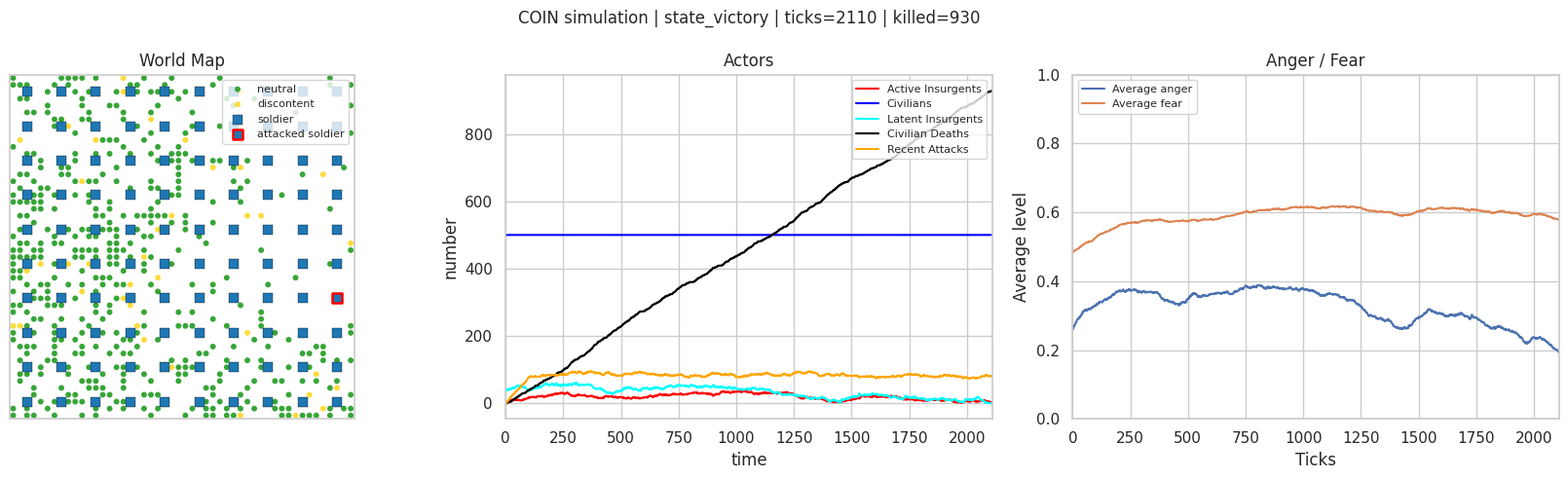

The matplotlib source for this figure:
from __future__ import annotations

import argparse
import csv
import json
import random
from dataclasses import dataclass
from pathlib import Path
from typing import Dict, List, Optional, Sequence, Tuple

import matplotlib.pyplot as plt
from matplotlib.animation import FuncAnimation
from mpl_toolkits.mplot3d import Axes3D  # noqa: F401
import numpy as np
import seaborn as sns

sns.set_theme(style="whitegrid")

# Data models

@dataclass
class Civilian:
    id: int
    x: int
    y: int
    anger: float
    fear: float
    violence_threshold: float
    state: str = "neutral"  # neutral, discontent, latent, active
    active: bool = False
    exposed: bool = False

    def clamp(self) -> None:
        self.anger = float(np.clip(self.anger, 0.0, 1.0))
        self.fear = float(np.clip(self.fear, 0.0, 1.0))
        self.violence_threshold = float(np.clip(self.violence_threshold, 0.0, 1.0))


@dataclass
class Soldier:
    id: int
    x: int
    y: int
    attacked_this_tick: bool = False


# Core model

class CoinModel:
    """
    Counterinsurgency ABM inspired by Pechenkina & Bennett (2017).

    Defaults:
    - 50x50 flat grid (non-torus)
    - 500 civilians
    - 100 soldiers
    - Moore neighborhood radius 3
    - No movement
    - One agent per cell
    """

    STATE_COLORS = {
        "neutral": "#2ca02c",     # green
        "discontent": "#ffd92f",  # yellow
        "latent": "#ff7f0e",      # orange
        "active": "#d62728",      # red
    }

    def __init__(
        self,
        grid_size: int = 50,
        num_civilians: int = 500,
        num_soldiers: int = 100,
        interaction_range: int = 3,
        effectiveness: float = 0.5,
        accuracy: float = 0.5,
        p_gr: float = 0.5,
        p_ir: float = 0.5,
        p_iewr: float = 0.5,
        soldier_recruit_n: int = 5,
        soldier_anger_delta: float = -0.15,
        insurgent_recruit_n: int = 5,
        insurgent_anger_delta: float = 0.15,
        max_ticks: int = 5000,
        seed: Optional[int] = 1,
        latent_rule: str = "formal",  # formal = anger>fear and anger>threshold
    ) -> None:
        self.grid_size = int(grid_size)
        self.num_civilians_initial = int(num_civilians)
        self.num_soldiers = int(num_soldiers)
        self.interaction_range = int(interaction_range)

        self.effectiveness = float(effectiveness)
        self.accuracy = float(accuracy)
        self.p_gr = float(p_gr)
        self.p_ir = float(p_ir)
        self.p_iewr = float(p_iewr)

        self.soldier_recruit_n = int(soldier_recruit_n)
        self.soldier_anger_delta = float(soldier_anger_delta)
        self.insurgent_recruit_n = int(insurgent_recruit_n)
        self.insurgent_anger_delta = float(insurgent_anger_delta)

        self.max_ticks = int(max_ticks)
        self.latent_rule = latent_rule

        self.rng = random.Random(seed)
        self.np_rng = np.random.default_rng(seed)

        self.civilians: Dict[int, Civilian] = {}
        self.soldiers: Dict[int, Soldier] = {}
        self.occupancy: Dict[Tuple[int, int], Tuple[str, int]] = {}

        self._next_civilian_id = 0
        self._next_soldier_id = 0

        self.tick_count = 0
        self.cumulative_insurgents_killed = 0
        self.recent_attacks = 0
        self.termination_reason: Optional[str] = None

        self.history = {
            "tick": [],
            "total_civilians": [],
            "active_insurgents": [],
            "latent_insurgents": [],
            "cumulative_killed": [],
            "recent_attacks": [],
            "avg_anger": [],
            "avg_fear": [],
        }

        self._initialize_population()
        self.recompute_states()
        self._record_history()

  
    # Initialization
 

    def _sample_truncated_normal(self, mean: float, sd: float, low: float = 0.0, high: float = 1.0) -> float:
        while True:
            value = float(self.np_rng.normal(mean, sd))
            if low <= value <= high:
                return value

    def _random_empty_cell(self) -> Tuple[int, int]:
        if len(self.occupancy) >= self.grid_size * self.grid_size:
            raise RuntimeError("No empty cells left on the grid.")
        while True:
            x = self.rng.randrange(self.grid_size)
            y = self.rng.randrange(self.grid_size)
            if (x, y) not in self.occupancy:
                return x, y

    def _place_civilian(self, civilian: Civilian) -> None:
        self.civilians[civilian.id] = civilian
        self.occupancy[(civilian.x, civilian.y)] = ("civilian", civilian.id)

    def _place_soldier(self, soldier: Soldier) -> None:
        self.soldiers[soldier.id] = soldier
        self.occupancy[(soldier.x, soldier.y)] = ("soldier", soldier.id)

    def _initialize_population(self) -> None:
        if self.num_soldiers == 100 and self.grid_size == 50:
            for i in range(10):
                for j in range(10):
                    x = i * 5 + 2
                    y = j * 5 + 2
                    soldier = Soldier(id=self._next_soldier_id, x=x, y=y)
                    self._next_soldier_id += 1
                    self._place_soldier(soldier)
        else:
            for _ in range(self.num_soldiers):
                x, y = self._random_empty_cell()
                soldier = Soldier(id=self._next_soldier_id, x=x, y=y)
                self._next_soldier_id += 1
                self._place_soldier(soldier)

        for _ in range(self.num_civilians_initial):
            x, y = self._random_empty_cell()
            civ = Civilian(
                id=self._next_civilian_id,
                x=x,
                y=y,
                anger=self._sample_truncated_normal(0.25, 0.125),
                fear=self._sample_truncated_normal(0.50, 0.25),
                violence_threshold=self._sample_truncated_normal(0.50, 0.25),
            )
            self._next_civilian_id += 1
            self._place_civilian(civ)

    # Spatial helpers

    def in_bounds(self, x: int, y: int) -> bool:
        return 0 <= x < self.grid_size and 0 <= y < self.grid_size

    def moore_cells(self, x: int, y: int, radius: Optional[int] = None) -> List[Tuple[int, int]]:
        r = self.interaction_range if radius is None else int(radius)
        cells: List[Tuple[int, int]] = []
        for dx in range(-r, r + 1):
            for dy in range(-r, r + 1):
                if dx == 0 and dy == 0:
                    continue
                nx, ny = x + dx, y + dy
                if self.in_bounds(nx, ny):
                    cells.append((nx, ny))
        return cells

    def civilians_in_range(
        self,
        x: int,
        y: int,
        radius: Optional[int] = None,
        exclude_id: Optional[int] = None,
    ) -> List[Civilian]:
        cells = set(self.moore_cells(x, y, radius))
        out: List[Civilian] = []
        for civ in self.civilians.values():
            if exclude_id is not None and civ.id == exclude_id:
                continue
            if (civ.x, civ.y) in cells:
                out.append(civ)
        return out

    def soldiers_in_range(self, x: int, y: int, radius: Optional[int] = None) -> List[Soldier]:
        cells = set(self.moore_cells(x, y, radius))
        return [s for s in self.soldiers.values() if (s.x, s.y) in cells]

    # State logic

    def _is_latent(self, civ: Civilian) -> bool:
        # Recommended formal interpretation from the model definition.
        return civ.anger > civ.fear and civ.anger > civ.violence_threshold

    def _update_civilian_state(self, civ: Civilian) -> None:
        """
        State ordering used for display and termination:
        - active: latent insurgent that is active
        - latent: willing to engage in violence
        - discontent: anger > fear
        - neutral: everything else
        """
        is_latent = self._is_latent(civ)
        if not is_latent:
            civ.active = False
            civ.exposed = False

        if civ.active:
            civ.state = "active"
        elif is_latent:
            civ.state = "latent"
        elif civ.anger > civ.fear:
            civ.state = "discontent"
        else:
            civ.state = "neutral"
        civ.clamp()

    def recompute_states(self) -> None:
        for civ in self.civilians.values():
            self._update_civilian_state(civ)

    def _latent_insurgents(self) -> List[Civilian]:
        return [c for c in self.civilians.values() if c.state == "latent"]

    def _active_insurgents(self) -> List[Civilian]:
        return [c for c in self.civilians.values() if c.state == "active"]

    def _all_insurgents(self) -> List[Civilian]:
        return [c for c in self.civilians.values() if c.state in {"latent", "active"}]

    def _choose_random_insurgent(self) -> Optional[Civilian]:
        pool = self._all_insurgents()
        return self.rng.choice(pool) if pool else None

    def _choose_random_soldier(self) -> Optional[Soldier]:
        pool = list(self.soldiers.values())
        return self.rng.choice(pool) if pool else None

    def _active_exposed_insurgents_in_range(self, x: int, y: int, radius: Optional[int] = None) -> List[Civilian]:
        cells = set(self.moore_cells(x, y, radius))
        return [
            civ for civ in self.civilians.values()
            if civ.active and civ.exposed and (civ.x, civ.y) in cells
        ]

    # -----------------------------------------------------------------
    # Recruitment / attack mechanics
    # -----------------------------------------------------------------

    def _apply_recruitment_effect(self, civ: Civilian, delta: float) -> None:
        civ.anger = civ.anger + delta * (1.0 - civ.anger)
        civ.clamp()

    def _apply_fear_increase(self, civ: Civilian) -> None:
        civ.fear = civ.fear + 0.1 * (1.0 - civ.fear)
        civ.clamp()

    def _spawn_replacement_civilian(self) -> None:
        x, y = self._random_empty_cell()
        while True:
            anger = self._sample_truncated_normal(0.25, 0.125)
            fear = self._sample_truncated_normal(0.50, 0.25)
            violence_threshold = self._sample_truncated_normal(0.50, 0.25)
            if not (anger > fear and anger > violence_threshold):
                break

        civ = Civilian(
            id=self._next_civilian_id,
            x=x,
            y=y,
            anger=anger,
            fear=fear,
            violence_threshold=violence_threshold,
        )
        self._next_civilian_id += 1
        self._place_civilian(civ)

    def _eliminate_insurgent(self, insurgent: Civilian) -> None:
        removed = self.civilians.pop(insurgent.id, None)
        if removed is None:
            return
        self.occupancy.pop((removed.x, removed.y), None)
        self.cumulative_insurgents_killed += 1
        self._spawn_replacement_civilian()

    def _resolve_counterattack(
        self,
        center_x: int,
        center_y: int,
        target_insurgent: Civilian,
        provoked: bool,
    ) -> int:
        """
        Soldier strike / counterattack around the target insurgent.
        - effectiveness: probability the insurgent is removed
        - accuracy: probability civilians are NOT injured
        - anger and fear update is applied to injured civilians
        """
        injured_candidates = self.civilians_in_range(center_x, center_y, self.interaction_range, exclude_id=target_insurgent.id)
        injured: List[Civilian] = []

        for civ in injured_candidates:
            if self.rng.random() < (1.0 - self.accuracy):
                injured.append(civ)

        injured_count = len(injured)

        if injured_count > 0:
            anger_increment = 0.05 if provoked else 0.10
            anger_boost = min(0.3, anger_increment * injured_count)
            for civ in injured:
                self._apply_fear_increase(civ)
                civ.anger = civ.anger + anger_boost * (1.0 - civ.anger)
                civ.clamp()

        if self.rng.random() < self.effectiveness:
            self._eliminate_insurgent(target_insurgent)

        return injured_count

    def _perform_insurgent_attack(self, insurgent: Civilian) -> None:
        nearby_soldiers = self.soldiers_in_range(insurgent.x, insurgent.y, self.interaction_range)
        if not nearby_soldiers:
            return

        insurgent.active = True
        insurgent.exposed = True
        self.recent_attacks += 1

        target_soldier = self.rng.choice(nearby_soldiers)
        target_soldier.attacked_this_tick = True

        # Counterattack immediately
        self._resolve_counterattack(
            center_x=insurgent.x,
            center_y=insurgent.y,
            target_insurgent=insurgent,
            provoked=True,
        )

    def _perform_insurgent_recruit(self, insurgent: Civilian) -> None:
        civilians = self.civilians_in_range(
            insurgent.x,
            insurgent.y,
            self.interaction_range,
            exclude_id=insurgent.id,
        )
        if civilians:
            k = min(self.insurgent_recruit_n, len(civilians))
            recruited = self.rng.sample(civilians, k=k)
            for civ in recruited:
                self._apply_recruitment_effect(civ, self.insurgent_anger_delta)

        # Probability of being exposed while recruiting
        if self.rng.random() < self.p_iewr:
            insurgent.active = True
            insurgent.exposed = True
            nearby_soldiers = self.soldiers_in_range(insurgent.x, insurgent.y, self.interaction_range)
            if nearby_soldiers:
                self.recent_attacks += 1
                target_soldier = self.rng.choice(nearby_soldiers)
                target_soldier.attacked_this_tick = True
                self._resolve_counterattack(
                    center_x=insurgent.x,
                    center_y=insurgent.y,
                    target_insurgent=insurgent,
                    provoked=True,
                )

    def _perform_soldier_recruit(self, soldier: Soldier) -> None:
        civilians = self.civilians_in_range(soldier.x, soldier.y, self.interaction_range)
        if civilians:
            k = min(self.soldier_recruit_n, len(civilians))
            recruited = self.rng.sample(civilians, k=k)
            for civ in recruited:
                self._apply_recruitment_effect(civ, self.soldier_anger_delta)

    def _perform_soldier_attack(self, soldier: Soldier) -> None:
        targets = self._active_exposed_insurgents_in_range(soldier.x, soldier.y, self.interaction_range)
        if not targets:
            return

        target = self.rng.choice(targets)
        soldier.attacked_this_tick = True
        self.recent_attacks += 1

        self._resolve_counterattack(
            center_x=target.x,
            center_y=target.y,
            target_insurgent=target,
            provoked=False,
        )

    # Tick loop / history
 

    def _reset_tick_flags(self) -> None:
        self.recent_attacks = 0
        for soldier in self.soldiers.values():
            soldier.attacked_this_tick = False

    def _record_history(self) -> None:
        avg_anger = float(np.mean([c.anger for c in self.civilians.values()])) if self.civilians else 0.0
        avg_fear = float(np.mean([c.fear for c in self.civilians.values()])) if self.civilians else 0.0

        self.history["tick"].append(self.tick_count)
        self.history["total_civilians"].append(len(self.civilians))
        self.history["active_insurgents"].append(len(self._active_insurgents()))
        self.history["latent_insurgents"].append(len(self._latent_insurgents()))
        self.history["cumulative_killed"].append(self.cumulative_insurgents_killed)
        self.history["recent_attacks"].append(self.recent_attacks)
        self.history["avg_anger"].append(avg_anger)
        self.history["avg_fear"].append(avg_fear)

    def step(self) -> bool:
        """
        One tick:
        1) random insurgent acts (recruit or attack)
        2) random soldier acts (recruit or attack)
        3) states are re-evaluated
        """
        self._reset_tick_flags()

        insurgent = self._choose_random_insurgent()
        if insurgent is not None:
            if self.rng.random() < self.p_ir:
                self._perform_insurgent_recruit(insurgent)
            else:
                self._perform_insurgent_attack(insurgent)

        soldier = self._choose_random_soldier()
        if soldier is not None:
            if self.rng.random() < self.p_gr:
                self._perform_soldier_recruit(soldier)
            else:
                self._perform_soldier_attack(soldier)

        self.recompute_states()
        self.tick_count += 1
        self._record_history()

        if self.tick_count % 100 == 0:
            print(
                f"Tick {self.tick_count} | "
                f"Latent={len(self._latent_insurgents())} | "
                f"Active={len(self._active_insurgents())} | "
                f"Killed={self.cumulative_insurgents_killed}"
            )

        if len(self._all_insurgents()) == 0:
            self.termination_reason = "state_victory"
            return False

        if self.tick_count >= self.max_ticks:
            self.termination_reason = "sustained_insurgency"
            return False

        return True

    def run(self, max_ticks: Optional[int] = None) -> None:
        if max_ticks is not None:
            self.max_ticks = int(max_ticks)

        while self.termination_reason is None and self.tick_count < self.max_ticks:
            if not self.step():
                break

   
    # Outputs / plotting
   

    def plot_grid(self, ax: plt.Axes) -> None:
        ax.clear()
        ax.set_title("World Map")
        ax.set_xlim(-0.5, self.grid_size - 0.5)
        ax.set_ylim(-0.5, self.grid_size - 0.5)
        ax.set_aspect("equal")
        ax.set_xticks([])
        ax.set_yticks([])

        for state in ("neutral", "discontent", "latent", "active"):
            pts = [c for c in self.civilians.values() if c.state == state]
            if not pts:
                continue
            ax.scatter(
                [c.x for c in pts],
                [c.y for c in pts],
                s=18,
                c=self.STATE_COLORS[state],
                marker="o",
                edgecolors="none",
                alpha=0.95,
                label=state,
            )

        normal_soldiers = [s for s in self.soldiers.values() if not s.attacked_this_tick]
        attacked_soldiers = [s for s in self.soldiers.values() if s.attacked_this_tick]

        if normal_soldiers:
            ax.scatter(
                [s.x for s in normal_soldiers],
                [s.y for s in normal_soldiers],
                s=42,
                c="#1f77b4",
                marker="s",
                edgecolors="black",
                linewidths=0.25,
                label="soldier",
            )

        if attacked_soldiers:
            ax.scatter(
                [s.x for s in attacked_soldiers],
                [s.y for s in attacked_soldiers],
                s=58,
                c="#1f77b4",
                marker="s",
                edgecolors="red",
                linewidths=1.8,
                label="attacked soldier",
            )

        handles, labels = ax.get_legend_handles_labels()
        unique = dict(zip(labels, handles))
        if unique:
            ax.legend(unique.values(), unique.keys(), loc="upper right", fontsize=8, frameon=True)

    def plot_histories(self, ax: plt.Axes) -> None:
        ax.clear()
        ax.set_title("Actors")
        ax.set_xlabel("time")
        ax.set_ylabel("number")

        ax.plot(self.history["tick"], self.history["active_insurgents"], color="red", label="Active Insurgents")
        ax.plot(self.history["tick"], self.history["total_civilians"], color="blue", label="Civilians")
        ax.plot(self.history["tick"], self.history["latent_insurgents"], color="cyan", label="Latent Insurgents")
        ax.plot(self.history["tick"], self.history["cumulative_killed"], color="black", label="Civilian Deaths")

        # Smooth recent attacks with a 100-tick rolling sum
        attacks = self.history["recent_attacks"]
        window_size = 100
        smoothed_attacks = []
        current_sum = 0
        for i, val in enumerate(attacks):
            current_sum += val
            if i >= window_size:
                current_sum -= attacks[i - window_size]
            smoothed_attacks.append(current_sum)

        ax.plot(self.history["tick"], smoothed_attacks, color="orange", label="Recent Attacks")

        ax.set_xlim(0, max(1, self.tick_count))
        ax.legend(loc="upper right", fontsize=8)

    def plot_anger_fear(self, ax: plt.Axes) -> None:
        ax.clear()
        ax.set_title("Anger / Fear")
        ax.set_xlabel("Ticks")
        ax.set_ylabel("Average level")
        ax.set_ylim(0, 1)

        ax.plot(self.history["tick"], self.history["avg_anger"], label="Average anger")
        ax.plot(self.history["tick"], self.history["avg_fear"], label="Average fear")

        ax.set_xlim(0, max(1, self.tick_count))
        ax.legend(loc="upper left", fontsize=8)

    def summary_figure(self) -> plt.Figure:
        fig, axes = plt.subplots(1, 3, figsize=(17, 5))
        self.plot_grid(axes[0])
        self.plot_histories(axes[1])
        self.plot_anger_fear(axes[2])
        fig.suptitle(
            f"COIN simulation | {self.termination_reason or 'running'} | "
            f"ticks={self.tick_count} | killed={self.cumulative_insurgents_killed}",
            fontsize=12,
        )
        fig.tight_layout()
        return fig

    def animate(self, interval_ms: int = 60) -> FuncAnimation:
        fig, axes = plt.subplots(1, 3, figsize=(17, 5))

        def update(_frame: int):
            if self.termination_reason is None:
                self.step()
            self.plot_grid(axes[0])
            self.plot_histories(axes[1])
            self.plot_anger_fear(axes[2])
            fig.suptitle(
                f"COIN simulation | {self.termination_reason or 'running'} | "
                f"ticks={self.tick_count} | killed={self.cumulative_insurgents_killed}",
                fontsize=12,
            )
            return axes

        return FuncAnimation(fig, update, frames=self.max_ticks, interval=interval_ms, blit=False, repeat=False)

    def to_rows(self) -> List[Dict[str, float]]:
        rows: List[Dict[str, float]] = []
        for i in range(len(self.history["tick"])):
            rows.append(
                {
                    "tick": self.history["tick"][i],
                    "total_civilians": self.history["total_civilians"][i],
                    "active_insurgents": self.history["active_insurgents"][i],
                    "latent_insurgents": self.history["latent_insurgents"][i],
                    "cumulative_killed": self.history["cumulative_killed"][i],
                    "recent_attacks": self.history["recent_attacks"][i],
                    "avg_anger": self.history["avg_anger"][i],
                    "avg_fear": self.history["avg_fear"][i],
                }
            )
        return rows


# Utility / export functions


def run_one_simulation(
    effectiveness: float = 0.5,
    accuracy: float = 0.5,
    p_gr: float = 0.5,
    p_ir: float = 0.5,
    p_iewr: float = 0.5,
    soldier_recruit_n: int = 5,
    soldier_anger_delta: float = -0.15,
    insurgent_recruit_n: int = 5,
    insurgent_anger_delta: float = 0.15,
    seed: int = 1,
    max_ticks: int = 5000,
    latent_rule: str = "formal",
    animate: bool = False,
    interval_ms: int = 60,
) -> CoinModel:
    model = CoinModel(
        effectiveness=effectiveness,
        accuracy=accuracy,
        p_gr=p_gr,
        p_ir=p_ir,
        p_iewr=p_iewr,
        soldier_recruit_n=soldier_recruit_n,
        soldier_anger_delta=soldier_anger_delta,
        insurgent_recruit_n=insurgent_recruit_n,
        insurgent_anger_delta=insurgent_anger_delta,
        seed=seed,
        max_ticks=max_ticks,
        latent_rule=latent_rule,
    )
    if animate:
        anim = model.animate(interval_ms=interval_ms)
        plt.show()
        _ = anim
    else:
        model.run()
    return model


def save_summary_figure(model: CoinModel, output_path: str | Path) -> None:
    output_path = Path(output_path)
    output_path.parent.mkdir(parents=True, exist_ok=True)
    fig = model.summary_figure()
    fig.savefig(output_path, dpi=200, bbox_inches="tight")
    plt.close(fig)


def save_individual_figures(model: CoinModel, outdir: str | Path) -> None:
    outdir = Path(outdir)
    outdir.mkdir(parents=True, exist_ok=True)

    fig, ax = plt.subplots(figsize=(7, 7))
    model.plot_grid(ax)
    fig.tight_layout()
    fig.savefig(outdir / "grid.png", dpi=200, bbox_inches="tight")
    plt.close(fig)

    fig, ax = plt.subplots(figsize=(8, 5))
    model.plot_histories(ax)
    fig.tight_layout()
    fig.savefig(outdir / "actors_history.png", dpi=200, bbox_inches="tight")
    plt.close(fig)

    fig, ax = plt.subplots(figsize=(8, 5))
    model.plot_anger_fear(ax)
    fig.tight_layout()
    fig.savefig(outdir / "anger_fear.png", dpi=200, bbox_inches="tight")
    plt.close(fig)

    fig = model.summary_figure()
    fig.savefig(outdir / "summary.png", dpi=200, bbox_inches="tight")
    plt.close(fig)

    rows = model.to_rows()
    with open(outdir / "summary.csv", "w", newline="", encoding="utf-8") as f:
        writer = csv.DictWriter(f, fieldnames=list(rows[0].keys()))
        writer.writeheader()
        writer.writerows(rows)

    meta = {
        "tick_count": model.tick_count,
        "termination_reason": model.termination_reason,
        "cumulative_insurgents_killed": model.cumulative_insurgents_killed,
    }
    with open(outdir / "run_metadata.json", "w", encoding="utf-8") as f:
        json.dump(meta, f, indent=2)


def parse_float_list(text: str) -> List[float]:
    return [float(x.strip()) for x in text.split(",") if x.strip()]


def plot_duration_surface(
    accuracy_values: Sequence[float],
    effectiveness_values: Sequence[float],
    p_gr: float = 0.5,
    p_ir: float = 0.5,
    p_iewr: float = 0.5,
    soldier_recruit_n: int = 5,
    soldier_anger_delta: float = -0.15,
    insurgent_recruit_n: int = 5,
    insurgent_anger_delta: float = 0.15,
    seed: int = 1,
    max_ticks: int = 5000,
    n_replicates: int = 1,
) -> Tuple[np.ndarray, np.ndarray, np.ndarray]:
    acc = np.array(list(accuracy_values), dtype=float)
    eff = np.array(list(effectiveness_values), dtype=float)
    X, Y = np.meshgrid(acc, eff)
    Z = np.zeros_like(X, dtype=float)

    for i in range(Y.shape[0]):
        for j in range(X.shape[1]):
            durations = []
            for r in range(n_replicates):
                model = CoinModel(
                    effectiveness=float(Y[i, j]),
                    accuracy=float(X[i, j]),
                    p_gr=p_gr,
                    p_ir=p_ir,
                    p_iewr=p_iewr,
                    soldier_recruit_n=soldier_recruit_n,
                    soldier_anger_delta=soldier_anger_delta,
                    insurgent_recruit_n=insurgent_recruit_n,
                    insurgent_anger_delta=insurgent_anger_delta,
                    seed=seed + r,
                    max_ticks=max_ticks,
                )
                model.run()
                durations.append(model.tick_count)
            Z[i, j] = float(np.mean(durations))
    return X, Y, Z


def show_duration_surface(
    accuracy_values: Sequence[float],
    effectiveness_values: Sequence[float],
    **kwargs,
) -> plt.Figure:
    X, Y, Z = plot_duration_surface(accuracy_values, effectiveness_values, **kwargs)
    fig = plt.figure(figsize=(10, 7))
    ax = fig.add_subplot(111, projection="3d")
    surf = ax.plot_surface(X, Y, Z, cmap="viridis", edgecolor="none", alpha=0.95)
    ax.set_xlabel("Accuracy")
    ax.set_ylabel("Effectiveness")
    ax.set_zlabel("Duration of insurgency")
    ax.set_title("Duration Surface (Accuracy vs Effectiveness)")
    ax.set_zlim(0, 5000)
    fig.colorbar(surf, ax=ax, shrink=0.6, pad=0.1)
    fig.tight_layout()
    return fig


def save_duration_surface_figure(
    output_path: str | Path,
    accuracy_values: Sequence[float],
    effectiveness_values: Sequence[float],
    **kwargs,
) -> None:
    output_path = Path(output_path)
    output_path.parent.mkdir(parents=True, exist_ok=True)
    fig = show_duration_surface(accuracy_values, effectiveness_values, **kwargs)
    fig.savefig(output_path, dpi=200, bbox_inches="tight")
    plt.close(fig)


def run_paper_experiments(output_dir: str | Path = "results", seed: int = 1) -> None:
    """
    Generate the nine paper-style scenarios:
    - Fig3 A/B/C: effectiveness=0.2, accuracy=0.2
    - Fig4 A/B/C: effectiveness=0.5, accuracy=0.5
    - Fig5 A/B/C: effectiveness=0.8, accuracy=0.8
    """
    output_dir = Path(output_dir)
    output_dir.mkdir(parents=True, exist_ok=True)

    cases = [
        ("Fig3_A", 0.2, 0.2, 0.0, 0.0, 0.0, 5, -0.15, 5, 0.15),
        ("Fig3_B", 0.2, 0.2, 0.5, 0.0, 0.0, 9, -0.25, 5, 0.15),
        ("Fig3_C", 0.2, 0.2, 0.5, 0.5, 1.0, 9, -0.25, 9, 0.25),

        ("Fig4_A", 0.5, 0.5, 0.0, 0.0, 0.0, 5, -0.15, 5, 0.15),
        ("Fig4_B", 0.5, 0.5, 0.5, 0.0, 0.0, 9, -0.25, 5, 0.15),
        ("Fig4_C", 0.5, 0.5, 0.5, 0.5, 1.0, 9, -0.25, 9, 0.25),

        ("Fig5_A", 0.8, 0.8, 0.0, 0.0, 0.0, 5, -0.15, 5, 0.15),
        ("Fig5_B", 0.8, 0.8, 0.5, 0.0, 0.0, 9, -0.25, 5, 0.15),
        ("Fig5_C", 0.8, 0.8, 0.5, 0.5, 1.0, 9, -0.25, 9, 0.25),
    ]

    for name, eff, acc, pgr, pir, piewr, s_n, s_delta, i_n, i_delta in cases:
        run_dir = output_dir / name
        model = CoinModel(
            effectiveness=eff,
            accuracy=acc,
            p_gr=pgr,
            p_ir=pir,
            p_iewr=piewr,
            soldier_recruit_n=s_n,
            soldier_anger_delta=s_delta,
            insurgent_recruit_n=i_n,
            insurgent_anger_delta=i_delta,
            seed=seed,
            max_ticks=5000,
        )
        model.run()
        save_individual_figures(model, run_dir)
        print(
            f"{name}: ticks={model.tick_count}, "
            f"termination={model.termination_reason}, "
            f"killed={model.cumulative_insurgents_killed}"
        )


def build_arg_parser() -> argparse.ArgumentParser:
    p = argparse.ArgumentParser(description="COIN agent-based simulation")
    sub = p.add_subparsers(dest="mode", required=False)

    sim = sub.add_parser("simulate", help="Run one simulation")
    sim.add_argument("--effectiveness", type=float, default=0.5)
    sim.add_argument("--accuracy", type=float, default=0.5)
    sim.add_argument("--p-gr", type=float, default=0.5)
    sim.add_argument("--p-ir", type=float, default=0.5)
    sim.add_argument("--p-iewr", type=float, default=0.5)
    sim.add_argument("--soldier-recruit-n", type=int, default=5)
    sim.add_argument("--soldier-anger-delta", type=float, default=-0.15)
    sim.add_argument("--insurgent-recruit-n", type=int, default=5)
    sim.add_argument("--insurgent-anger-delta", type=float, default=0.15)
    sim.add_argument("--seed", type=int, default=1)
    sim.add_argument("--max-ticks", type=int, default=5000)
    sim.add_argument("--latent-rule", type=str, choices=["formal"], default="formal")
    sim.add_argument("--animate", action="store_true")
    sim.add_argument("--interval-ms", type=int, default=60)
    sim.add_argument("--output", type=str, default="coin_summary.png")

    surf = sub.add_parser("surface", help="Compute and save a duration surface")
    surf.add_argument("--accuracy-values", type=str, default="0.01,0.1,0.2,0.3,0.4,0.5,0.6,0.7,0.8,0.9")
    surf.add_argument("--effectiveness-values", type=str, default="0.01,0.1,0.2,0.3,0.4,0.5,0.6,0.7,0.8,0.9")
    surf.add_argument("--p-gr", type=float, default=0.5)
    surf.add_argument("--p-ir", type=float, default=0.5)
    surf.add_argument("--p-iewr", type=float, default=0.5)
    surf.add_argument("--soldier-recruit-n", type=int, default=5)
    surf.add_argument("--soldier-anger-delta", type=float, default=-0.15)
    surf.add_argument("--insurgent-recruit-n", type=int, default=5)
    surf.add_argument("--insurgent-anger-delta", type=float, default=0.15)
    surf.add_argument("--seed", type=int, default=1)
    surf.add_argument("--max-ticks", type=int, default=5000)
    surf.add_argument("--replicates", type=int, default=1)
    surf.add_argument("--output", type=str, default="coin_duration_surface.png")

    paper = sub.add_parser("paper", help="Run the nine paper-style case studies")
    paper.add_argument("--output-dir", type=str, default="results")
    paper.add_argument("--seed", type=int, default=1)

    return p


def main(argv: Optional[Sequence[str]] = None) -> None:
    parser = build_arg_parser()
    args = parser.parse_args(argv)

    if args.mode in (None, "simulate"):
        model = run_one_simulation(
            effectiveness=getattr(args, "effectiveness", 0.5),
            accuracy=getattr(args, "accuracy", 0.5),
            p_gr=getattr(args, "p_gr", 0.5),
            p_ir=getattr(args, "p_ir", 0.5),
            p_iewr=getattr(args, "p_iewr", 0.5),
            soldier_recruit_n=getattr(args, "soldier_recruit_n", 5),
            soldier_anger_delta=getattr(args, "soldier_anger_delta", -0.15),
            insurgent_recruit_n=getattr(args, "insurgent_recruit_n", 5),
            insurgent_anger_delta=getattr(args, "insurgent_anger_delta", 0.15),
            seed=getattr(args, "seed", 1),
            max_ticks=getattr(args, "max_ticks", 5000),
            latent_rule=getattr(args, "latent_rule", "formal"),
            animate=getattr(args, "animate", False),
            interval_ms=getattr(args, "interval_ms", 60),
        )
        if not getattr(args, "animate", False):
            save_summary_figure(model, getattr(args, "output", "coin_summary.png"))
            print(f"Saved summary figure to {getattr(args, 'output', 'coin_summary.png')}")
            print(f"Termination reason: {model.termination_reason}")
            print(f"Ticks: {model.tick_count}")
        return

    if args.mode == "surface":
        acc_vals = parse_float_list(args.accuracy_values)
        eff_vals = parse_float_list(args.effectiveness_values)
        save_duration_surface_figure(
            getattr(args, "output", "coin_duration_surface.png"),
            accuracy_values=acc_vals,
            effectiveness_values=eff_vals,
            p_gr=args.p_gr,
            p_ir=args.p_ir,
            p_iewr=args.p_iewr,
            soldier_recruit_n=args.soldier_recruit_n,
            soldier_anger_delta=args.soldier_anger_delta,
            insurgent_recruit_n=args.insurgent_recruit_n,
            insurgent_anger_delta=args.insurgent_anger_delta,
            seed=args.seed,
            max_ticks=args.max_ticks,
            n_replicates=args.replicates,
        )
        print(f"Saved duration surface to {getattr(args, 'output', 'coin_duration_surface.png')}")
        return

    if args.mode == "paper":
        run_paper_experiments(output_dir=args.output_dir, seed=args.seed)
        return


if __name__ == "__main__":
    main()
